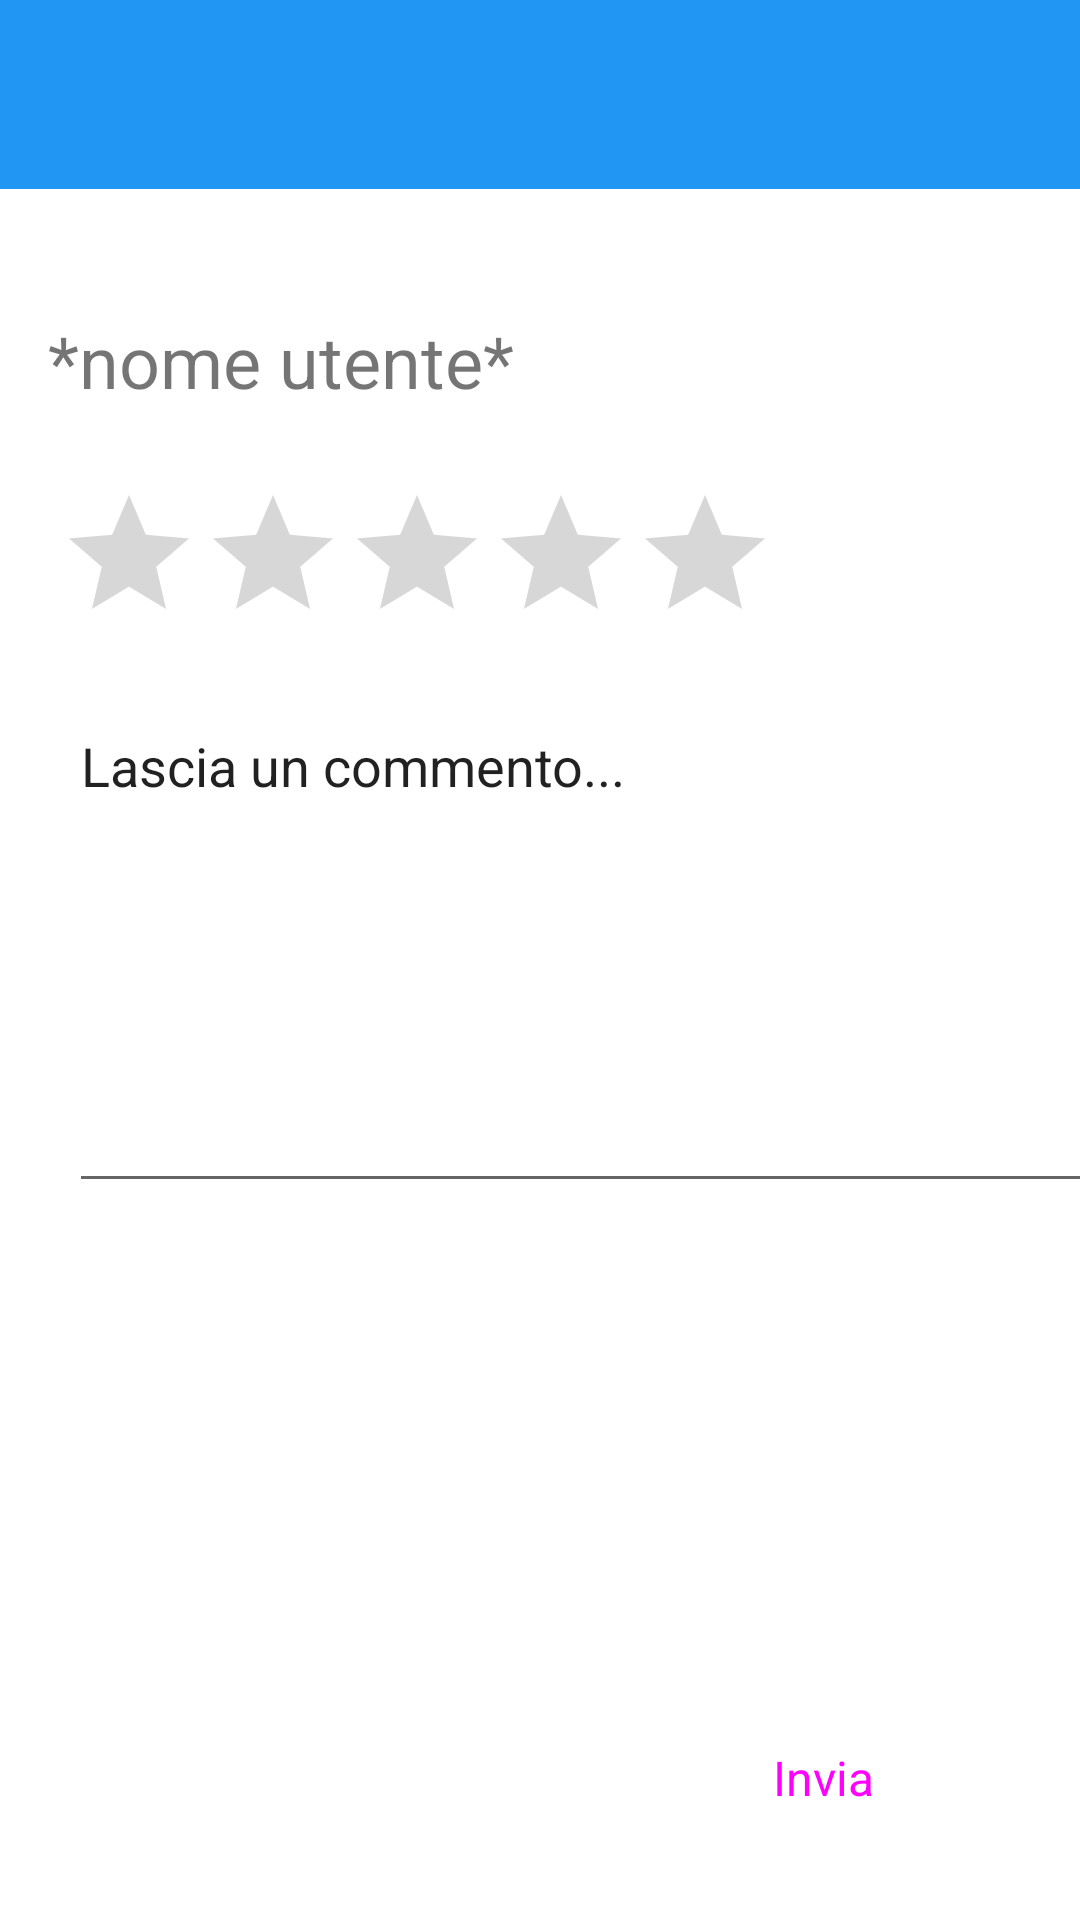

Write the Android layout XML for this screen, with the resource values it uses.
<!-- AndroidManifest.xml: application theme Theme.Helloworld -->
<!-- res/layout/recensione_esperto.xml -->
<?xml version="1.0" encoding="utf-8"?>
<androidx.constraintlayout.widget.ConstraintLayout xmlns:android="http://schemas.android.com/apk/res/android"
    xmlns:app="http://schemas.android.com/apk/res-auto"
    xmlns:tools="http://schemas.android.com/tools"
    android:layout_width="match_parent"
    android:layout_height="match_parent"
    android:background="@color/white">

    <Button
        android:id="@+id/button"
        style="@style/Widget.Material3.Button"
        android:layout_width="139dp"
        android:layout_height="63dp"
        android:layout_marginEnd="16dp"
        android:layout_marginBottom="16dp"
        android:backgroundTint="#03A9F4"
        android:text="Invia"
        android:textSize="16sp"
        app:layout_constraintBottom_toBottomOf="parent"
        app:layout_constraintEnd_toEndOf="parent" />

    <androidx.appcompat.widget.Toolbar
        android:id="@+id/toolbar2"
        android:layout_width="413dp"
        android:layout_height="63dp"
        android:background="#FD2196F3"
        android:minHeight="?attr/actionBarSize"
        android:theme="?attr/actionBarTheme"
        app:layout_constraintEnd_toEndOf="parent"
        app:layout_constraintStart_toStartOf="parent"
        app:layout_constraintTop_toTopOf="parent" />

    <Spinner
        android:id="@+id/spinner6"
        android:layout_width="56dp"
        android:layout_height="54dp"
        android:layout_marginStart="16dp"
        android:layout_marginTop="4dp"
        android:background="@drawable/icons8_menu_rounded_30"
        android:backgroundTint="@color/black"
        android:contentDescription="menu"
        android:entries="@array/vociEsperto"
        app:layout_constraintStart_toStartOf="parent"
        app:layout_constraintTop_toTopOf="parent" />

    <ImageButton
        android:id="@+id/imageButton7"
        android:layout_width="64dp"
        android:layout_height="55dp"
        android:layout_marginTop="4dp"
        android:backgroundTint="#00FFFFFF"
        android:contentDescription="usericon"
        app:layout_constraintEnd_toEndOf="parent"
        app:layout_constraintTop_toTopOf="parent"
        app:srcCompat="@drawable/icona_lavoratore" />

    <TextView
        android:id="@+id/textView14"
        android:layout_width="206dp"
        android:layout_height="36dp"
        android:layout_marginStart="16dp"
        android:layout_marginTop="41dp"
        android:text="*nome utente*"
        android:textSize="24sp"
        app:layout_constraintStart_toStartOf="parent"
        app:layout_constraintTop_toBottomOf="@+id/toolbar2" />

    <RatingBar
        android:id="@+id/ratingBar"
        android:layout_width="wrap_content"
        android:layout_height="wrap_content"
        android:layout_marginStart="19dp"
        android:layout_marginTop="21dp"
        android:contentDescription="user rating"
        app:layout_constraintStart_toStartOf="parent"
        app:layout_constraintTop_toBottomOf="@+id/textView14" />

    <EditText
        android:id="@+id/editTextTextMultiLine2"
        android:layout_width="355dp"
        android:layout_height="168dp"
        android:layout_marginStart="23dp"
        android:layout_marginTop="15dp"
        android:ems="10"
        android:gravity="start|top"
        android:inputType="textMultiLine"
        android:text="Lascia un commento..."
        app:layout_constraintStart_toStartOf="parent"
        app:layout_constraintTop_toBottomOf="@+id/ratingBar" />

</androidx.constraintlayout.widget.ConstraintLayout>
<!-- resources referenced by this layout -->
<resources>
  <string-array name="vociEsperto">
          <item />
          <item>Le mia prenotazioni</item>
          <item>Annunci vicini a te</item>
          <item>Utente</item>
      </string-array>
  <style name="Theme.Helloworld" parent="Theme.MaterialComponents.DayNight.NoActionBar">
          
          <item name="colorPrimary">@color/purple_500</item>
          <item name="colorPrimaryVariant">@color/purple_700</item>
          <item name="colorOnPrimary">@color/white</item>
          
          <item name="colorSecondary">@color/teal_200</item>
          <item name="colorSecondaryVariant">@color/teal_700</item>
          <item name="colorOnSecondary">@color/black</item>
          
          <item name="android:statusBarColor">#00FFFFFF</item>
          
  
      </style>
  <!-- not gathered from this repository: default colours our renderer supplied (Android Studio template values) -->
  <color name="purple_500">#FF6200EE</color>
  <color name="purple_700">#FF3700B3</color>
  <color name="teal_200">#FF03DAC5</color>
  <color name="teal_700">#FF018786</color>
  <color name="black">#FF000000</color>
  <color name="white">#FFFFFFFF</color>
</resources>
